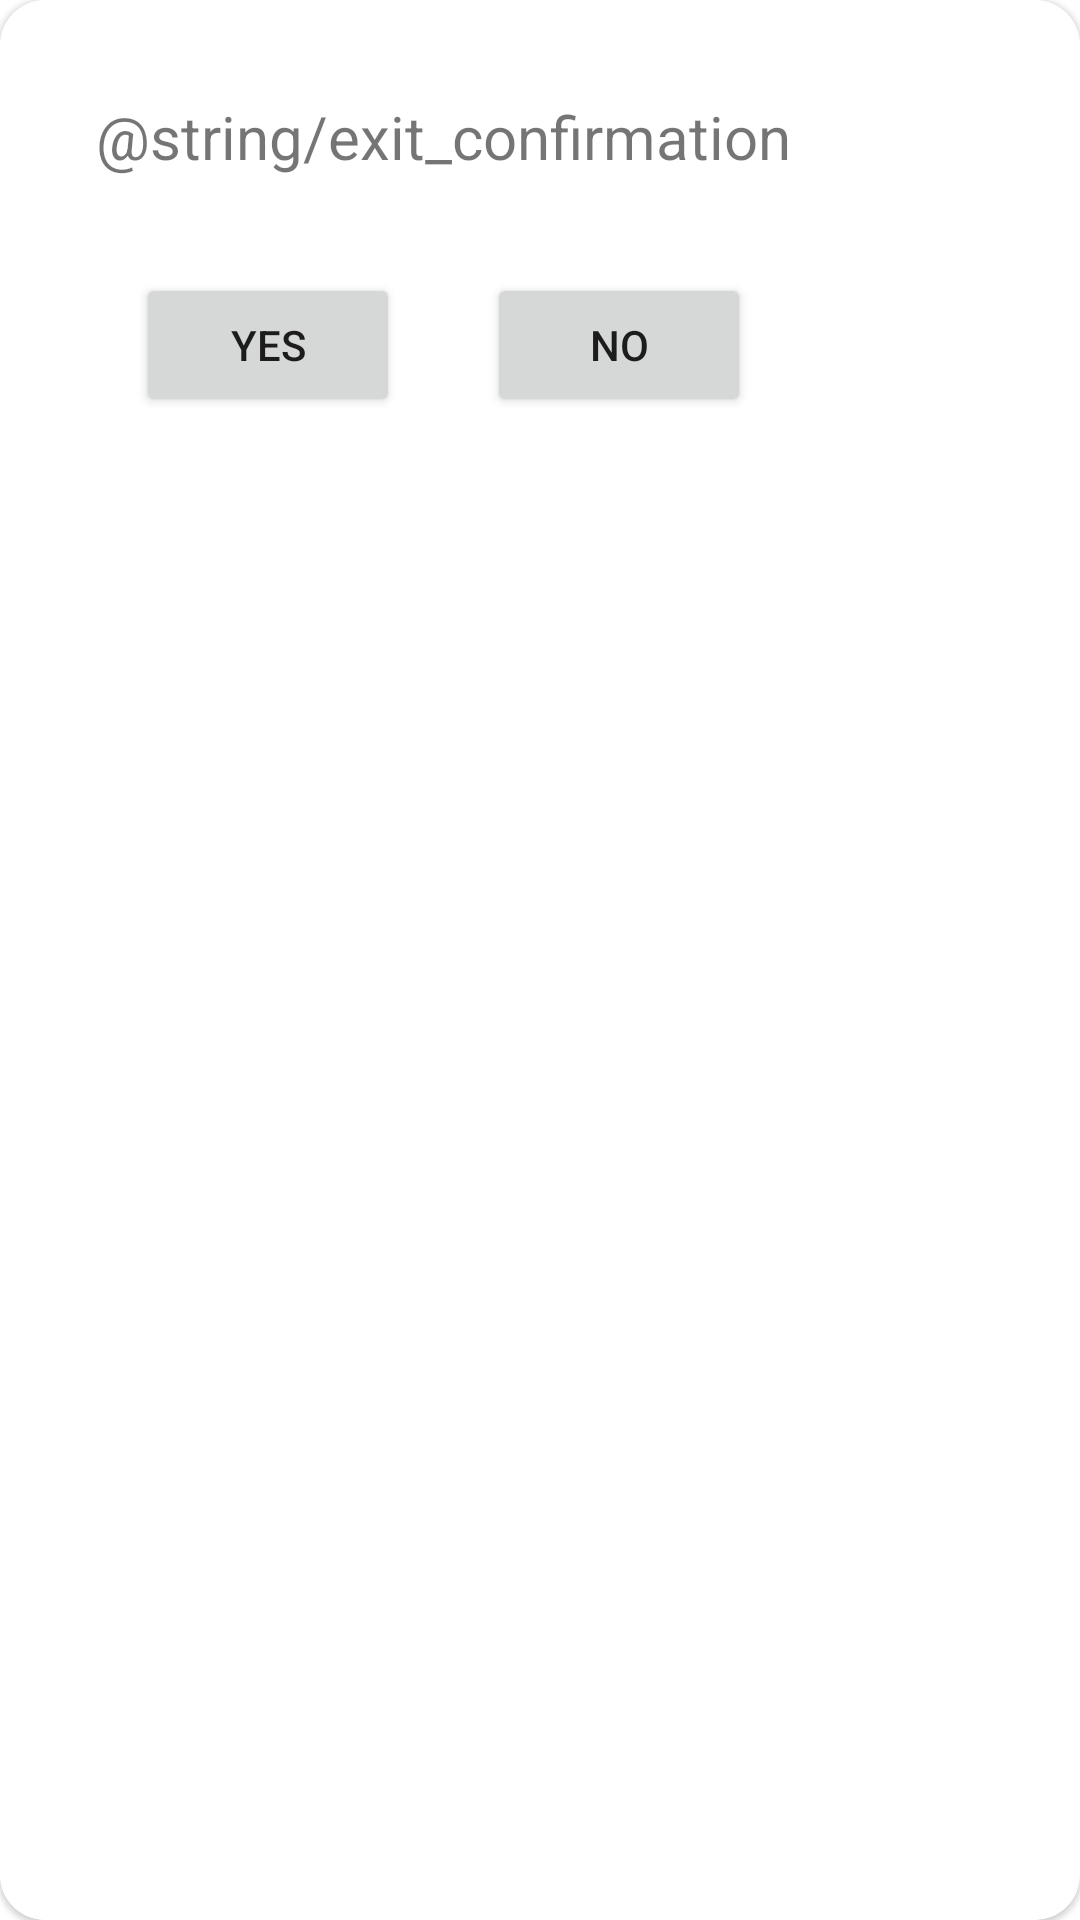

The Android layout XML behind this screen, and the referenced resources:
<!-- AndroidManifest.xml: application theme Theme.CookingRecipes -->
<!-- res/layout/dialog_exit_without_saving.xml -->
<?xml version="1.0" encoding="utf-8"?>
<com.google.android.material.card.MaterialCardView xmlns:android="http://schemas.android.com/apk/res/android"
    xmlns:app="http://schemas.android.com/apk/res-auto"
    style="@style/DialogCardViewStyle"
    android:layout_width="wrap_content"
    android:layout_height="wrap_content">

    <androidx.constraintlayout.widget.ConstraintLayout
        android:layout_width="wrap_content"
        android:layout_height="wrap_content">

        <TextView
            android:id="@+id/exit_confirmation_text"
            style="@style/DialogTextStyle"
            android:layout_width="wrap_content"
            android:layout_height="wrap_content"
            android:text="@string/exit_confirmation"
            app:layout_constraintEnd_toEndOf="parent"
            app:layout_constraintStart_toStartOf="parent"
            app:layout_constraintTop_toTopOf="parent" />

        <Button
            android:id="@+id/yes_button"
            android:layout_width="wrap_content"
            android:layout_height="wrap_content"
            android:layout_marginTop="32dp"
            android:text="@string/yes"
            app:layout_constraintEnd_toStartOf="@id/no_button"
            app:layout_constraintStart_toStartOf="parent"
            app:layout_constraintTop_toBottomOf="@id/exit_confirmation_text" />

        <Button
            android:id="@+id/no_button"
            android:layout_width="wrap_content"
            android:layout_height="wrap_content"
            android:layout_marginStart="16dp"
            android:layout_marginTop="32dp"
            android:text="@string/no"
            app:layout_constraintEnd_toEndOf="parent"
            app:layout_constraintStart_toEndOf="@id/yes_button"
            app:layout_constraintTop_toBottomOf="@id/exit_confirmation_text" />

    </androidx.constraintlayout.widget.ConstraintLayout>


</com.google.android.material.card.MaterialCardView>
<!-- resources referenced by this layout -->
<resources>
  <string name="no">no</string>
  <string name="yes">yes</string>
  <style name="DialogCardViewStyle">
          <item name="cardCornerRadius">15dp</item>
          <item name="contentPadding">32dp</item>
          <item name="cardBackgroundColor">?dialogCardBackgroundColor</item>
          <item name="strokeWidth">2dp</item>
      </style>
  <style name="DialogTextStyle">
          <item name="android:textSize">20sp</item>
      </style>
  <style name="Theme.CookingRecipes" parent="Theme.MaterialComponents.DayNight.NoActionBar">
          
          <item name="colorPrimary">@color/purple_500</item>
          <item name="colorPrimaryVariant">@color/purple_700</item>
          <item name="colorOnPrimary">@color/white</item>
          
          <item name="colorSecondary">@color/teal_200</item>
          <item name="colorSecondaryVariant">@color/teal_700</item>
          <item name="colorOnSecondary">@color/black</item>
          
          <item name="android:statusBarColor" tools:targetApi="l">?attr/colorPrimaryVariant</item>
          
      </style>
  <color name="purple_500">#FF6200EE</color>
  <color name="purple_700">#FF3700B3</color>
  <color name="white">#FFFFFFFF</color>
  <color name="teal_200">#FF03DAC5</color>
  <color name="teal_700">#FF018786</color>
  <color name="black">#FF000000</color>
</resources>
